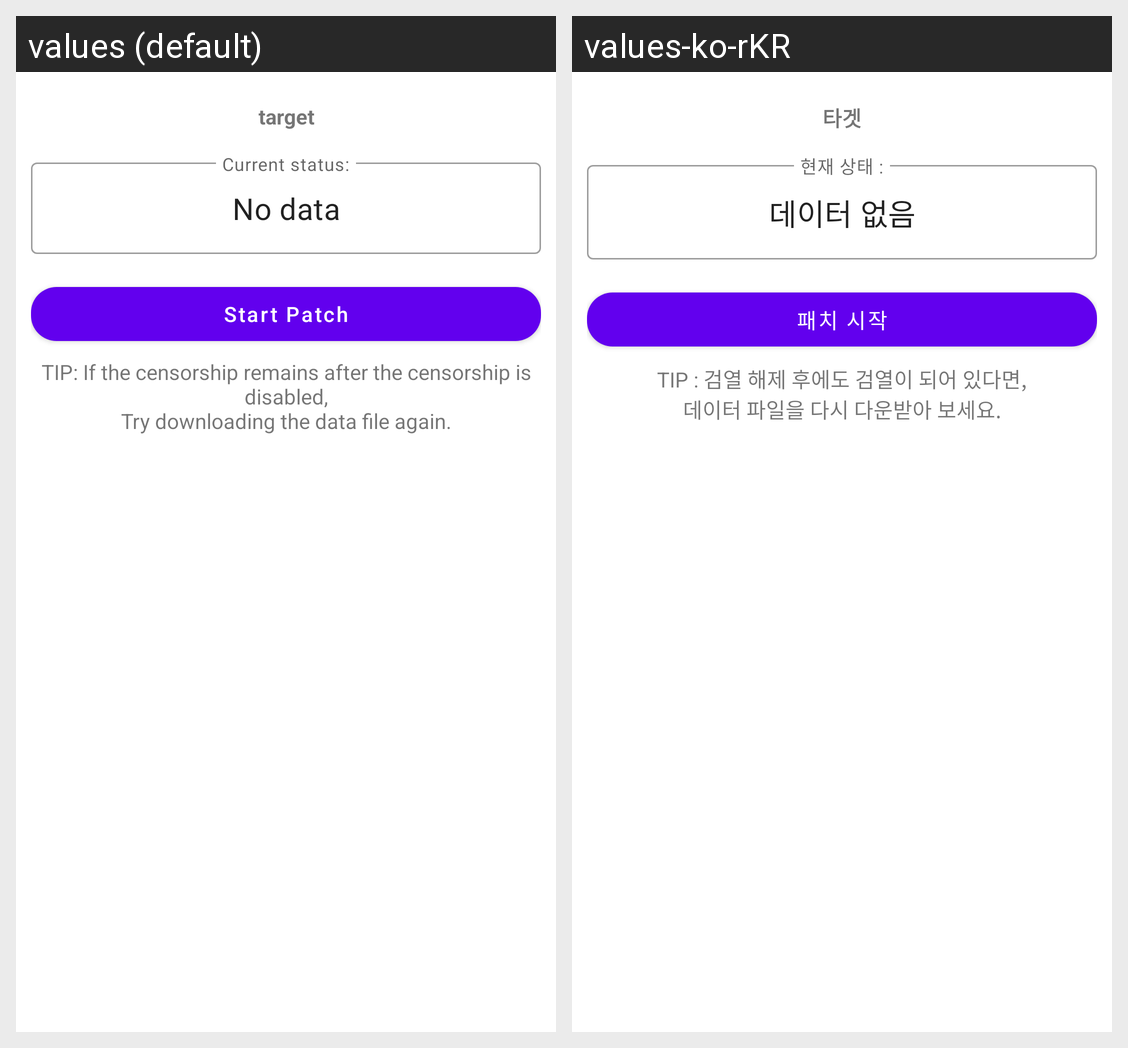

Translations of the strings shown on this Android screen, per locale in the grid:
Android screen res/layout/activity_cen.xml rendered under 2 locales, left to right: values (default), values-ko-rKR. Device: Nexus 5 (rendered at 1080×1920; each locale shown at half size, 540×960, under a caption strip naming it); theme Theme.MaterialComponents.DayNight.
Strings drawn on this screen, with the default value and each locale's value (text and hints the layout hard-codes, and strings that could not be matched under every locale, appear in the picture but are not listed):

target
  values: target
  values-ko-rKR: 타겟

Cen_Status_Hint
  values: Current status:
  values-ko-rKR: 현재 상태 :

Cen_Status_DefaultText
  values: No data
  values-ko-rKR: 데이터 없음

run_patch
  values: Start Patch
  values-ko-rKR: 패치 시작

Cen_Status_Tip
  values: TIP: If the censorship remains after the censorship is disabled,
      Try downloading the data file again.
  values-ko-rKR: TIP : 검열 해제 후에도 검열이 되어 있다면,
      데이터 파일을 다시 다운받아 보세요.
